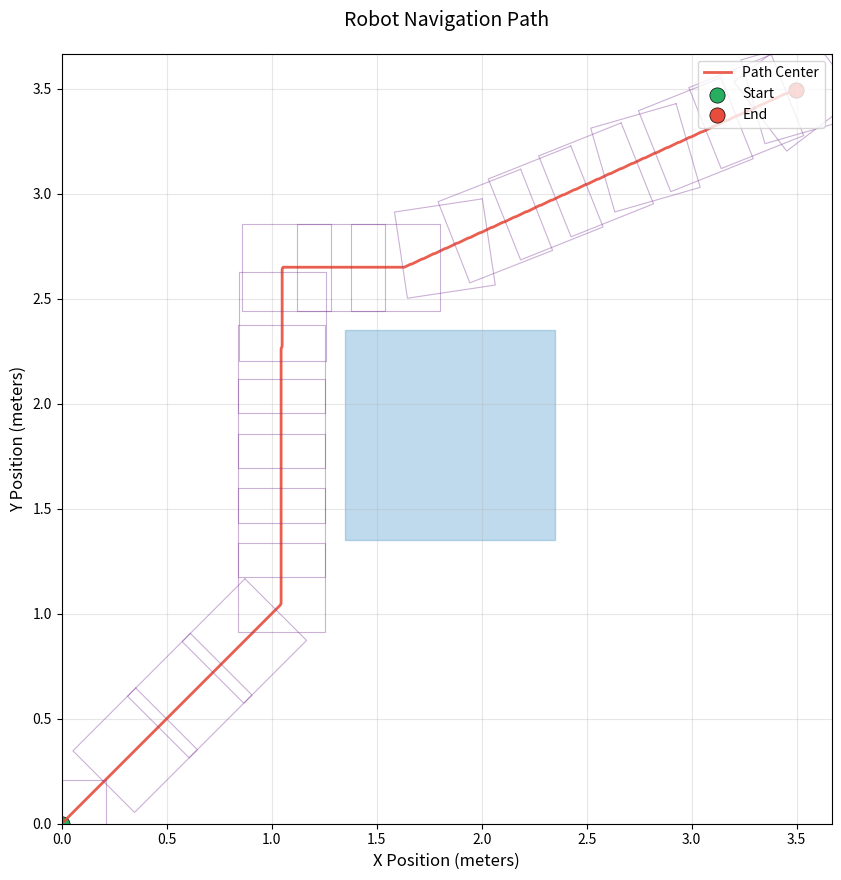

The matplotlib source for this figure:
import numpy as np
import matplotlib.pyplot as plt
from heapq import heappush, heappop
from math import sqrt, atan2, radians, degrees, pi, cos, sin
from scipy.signal import convolve2d
import time
import os

# Constants
FIELD_SIZE = 3.6667  # meters
MAX_RPS = 4.0        # revolutions per second
ROBOT_LENGTH = 0.423 # meters
ROBOT_WIDTH = 0.415  # meters
RESOLUTION = 0.005   # meters per grid cell
WHEEL_RADIUS = 0.03  # meters
ROTATION_SPEED = 720  # degrees per second
MIN_TURN_ANGLE = 15  # degrees before initiating turn

class RobotController:
    def __init__(self):
        self.command_history = []
        self.current_time = 0.0
        self.current_angle = 0  # degrees
        self.x_pos = 0.0
        self.y_pos = 0.0

    def move_to_position(self, target_x, target_y, speed=0.5):
        """Improved movement that actually reaches the target"""
        while True:
            dx = target_x - self.x_pos
            dy = target_y - self.y_pos
            distance = sqrt(dx**2 + dy**2)
            
            if distance < 0.001:  # Reached target
                break
                
            # Move in smaller steps to ensure accuracy
            step_size = min(0.1, distance)  # 10cm max step size
            step_x = self.x_pos + dx * (step_size/distance)
            step_y = self.y_pos + dy * (step_size/distance)
            
            self._execute_movement_step(step_x, step_y, speed)

    def _execute_movement_step(self, target_x, target_y, speed):
        """Execute a single movement step"""
        dx = target_x - self.x_pos
        dy = target_y - self.y_pos
        distance = sqrt(dx**2 + dy**2)
        desired_angle = degrees(atan2(dy, dx))
        angle_diff = (desired_angle - self.current_angle + 180) % 360 - 180
        
        # Only rotate if significantly off course
        if abs(angle_diff) > MIN_TURN_ANGLE:
            self.turn_to_angle(desired_angle)
        
        # Calculate movement in robot frame
        move_angle_rad = radians(desired_angle - self.current_angle)
        vx = cos(move_angle_rad) * speed
        vy = sin(move_angle_rad) * speed
        
        duration = distance / speed
        
        # Mecanum wheel calculations
        fr_rpm = (vx - vy) * MAX_RPS * 60
        fl_rpm = (vx + vy) * MAX_RPS * 60
        br_rpm = (vx + vy) * MAX_RPS * 60
        bl_rpm = (vx - vy) * MAX_RPS * 60
        
        # Normalize wheel speeds
        max_rpm = max(abs(fr_rpm), abs(fl_rpm), abs(br_rpm), abs(bl_rpm))
        if max_rpm > MAX_RPS * 60:
            scale = (MAX_RPS * 60) / max_rpm
            fr_rpm *= scale
            fl_rpm *= scale
            br_rpm *= scale
            bl_rpm *= scale
        
        self._log_command('FR', fr_rpm, duration)
        self._log_command('FL', fl_rpm, duration)
        self._log_command('BR', br_rpm, duration)
        self._log_command('BL', bl_rpm, duration)
        
        # Update position
        self.x_pos = target_x
        self.y_pos = target_y
        self.current_angle = desired_angle
        self.current_time += duration

    def turn_to_angle(self, target_angle_deg):
        """Rotate to specified heading"""
        angle_diff = (target_angle_deg - self.current_angle + 180) % 360 - 180
        if abs(angle_diff) < 1:
            return
            
        duration = abs(angle_diff) / ROTATION_SPEED
        
        if angle_diff > 0:
            # Clockwise turn
            self._log_command('FR', -MAX_RPS*60, duration)
            self._log_command('FL', MAX_RPS*60, duration)
            self._log_command('BR', -MAX_RPS*60, duration)
            self._log_command('BL', MAX_RPS*60, duration)
        else:
            # Counter-clockwise turn
            self._log_command('FR', MAX_RPS*60, duration)
            self._log_command('FL', -MAX_RPS*60, duration)
            self._log_command('BR', MAX_RPS*60, duration)
            self._log_command('BL', -MAX_RPS*60, duration)
        
        self.current_angle = target_angle_deg
        self.current_time += duration

    def _log_command(self, motor, rpm, duration):
        """Record motor command"""
        self.command_history.append({
            'motor': motor,
            'rpm': rpm,
            'start': self.current_time,
            'end': self.current_time + duration,
            'x': self.x_pos,
            'y': self.y_pos,
            'angle': self.current_angle
        })

def create_obstacle_map(obstacle_list):
    """Generate grid map with obstacles"""
    grid_size = int(FIELD_SIZE / RESOLUTION)
    obstacle_grid = np.zeros((grid_size, grid_size), dtype=bool)
    
    for x, y, side in obstacle_list:
        min_x = max(0, int((x-side/2)/RESOLUTION))
        max_x = min(grid_size-1, int((x+side/2)/RESOLUTION))
        min_y = max(0, int((y-side/2)/RESOLUTION))
        max_y = min(grid_size-1, int((y+side/2)/RESOLUTION))
        obstacle_grid[min_x:max_x+1, min_y:max_y+1] = True
    
    # Add safety margin
    clearance = int(0.297 / RESOLUTION)
    kernel = np.ones((2*clearance+1, 2*clearance+1))
    return convolve2d(obstacle_grid, kernel, mode='same') > 0

def find_optimal_path(start_pos, goal_pos, obstacle_map):
    """A* pathfinding implementation"""
    grid_size = obstacle_map.shape[0]
    start_x = int(start_pos[0]/RESOLUTION)
    start_y = int(start_pos[1]/RESOLUTION)
    goal_x = int(goal_pos[0]/RESOLUTION)
    goal_y = int(goal_pos[1]/RESOLUTION)
    
    open_set = []
    heappush(open_set, (0, start_x, start_y))
    
    came_from = {}
    g_score = {(start_x, start_y): 0}
    
    directions = [(0,1), (1,1), (1,0), (1,-1), (0,-1), (-1,-1), (-1,0), (-1,1)]
    
    while open_set:
        _, current_x, current_y = heappop(open_set)
        
        if (current_x, current_y) == (goal_x, goal_y):
            path = []
            while (current_x, current_y) in came_from:
                path.append((current_x, current_y))
                current_x, current_y = came_from[(current_x, current_y)]
            return [(p[0]*RESOLUTION, p[1]*RESOLUTION) for p in reversed(path)]
        
        for dx, dy in directions:
            neighbor_x = current_x + dx
            neighbor_y = current_y + dy
            
            if (0 <= neighbor_x < grid_size and 
                0 <= neighbor_y < grid_size and 
                not obstacle_map[neighbor_x, neighbor_y]):
                
                move_cost = sqrt(dx**2 + dy**2)
                tentative_g = g_score[(current_x, current_y)] + move_cost
                
                if ((neighbor_x, neighbor_y) not in g_score or 
                    tentative_g < g_score[(neighbor_x, neighbor_y)]):
                    came_from[(neighbor_x, neighbor_y)] = (current_x, current_y)
                    g_score[(neighbor_x, neighbor_y)] = tentative_g
                    heuristic = sqrt((neighbor_x-goal_x)**2 + (neighbor_y-goal_y)**2)
                    heappush(open_set, (tentative_g + heuristic, neighbor_x, neighbor_y))
    
    return None

def smooth_path(path, obstacle_map, smoothing_aggressiveness=0.5):
    """
    Smooth path while ensuring it reaches the destination
    Args:
        smoothing_aggressiveness: 0.0 (no smoothing) to 1.0 (maximum smoothing)
    """
    if len(path) < 3:
        return path.copy()
    
    # Convert to numpy array for vector operations
    path_array = np.array(path)
    
    # Always keep first and last points exactly the same
    smoothed = path_array.copy()
    
    # Apply simple averaging filter
    for i in range(1, len(path)-1):
        # Weighted average between original and smoothed path
        smoothed[i] = (smoothing_aggressiveness * 0.5 * (smoothed[i-1] + smoothed[i+1]) + 
                      (1 - smoothing_aggressiveness) * path_array[i])
        
        # Ensure we don't collide with obstacles
        if is_collision(smoothed[i], obstacle_map):
            smoothed[i] = path_array[i]  # Revert if collision
    
    # Ensure we have enough points for proper following
    min_points = max(10, int(len(path) * 0.3))  # At least 10 points or 30% of original
    if len(smoothed) < min_points:
        # Linear interpolation to add more points
        new_path = []
        for i in range(len(smoothed)-1):
            new_path.append(smoothed[i])
            # Add intermediate points every 10cm
            dist = np.linalg.norm(smoothed[i+1] - smoothed[i])
            num_points = int(dist / 0.1)
            for j in range(1, num_points+1):
                t = j / (num_points+1)
                new_point = smoothed[i] * (1-t) + smoothed[i+1] * t
                new_path.append(new_point)
        new_path.append(smoothed[-1])
        smoothed = np.array(new_path)
    
    return smoothed

def is_collision(point, obstacle_map):
    """Check if point collides with obstacles"""
    x = int(point[0]/RESOLUTION)
    y = int(point[1]/RESOLUTION)
    if 0 <= x < obstacle_map.shape[0] and 0 <= y < obstacle_map.shape[1]:
        return obstacle_map[x, y]
    return True

def visualize_path(robot, obstacle_list, output_dir="."):
    """Generate visualization with new color scheme"""
    plt.figure(figsize=(10, 10))
    plt.xlim(0, FIELD_SIZE)
    plt.ylim(0, FIELD_SIZE)
    plt.gca().set_aspect('equal')
    plt.grid(True, alpha=0.3)
    
    # Draw obstacles with new color scheme
    for x, y, side in obstacle_list:
        plt.gca().add_patch(
            plt.Rectangle(
                (x-side/2, y-side/2), side, side,
                color='#2E86C1', alpha=0.3,  # Blue color for obstacles
                edgecolor='#1B4F72', linewidth=1  # Darker blue border
            )
        )
    
    # Draw path with new color scheme
    path_x = [cmd['x'] for cmd in robot.command_history]
    path_y = [cmd['y'] for cmd in robot.command_history]
    plt.plot(path_x, path_y, '#E74C3C', linewidth=2.0, alpha=0.9, label='Path Center')  # Red path
    
    # Draw robot outlines with new color scheme
    sample_rate = max(1, len(robot.command_history) // 20)
    for i, cmd in enumerate(robot.command_history):
        if i % sample_rate == 0 or i == len(robot.command_history)-1:
            angle_rad = radians(cmd['angle'])
            cos_a, sin_a = cos(angle_rad), sin(angle_rad)
            half_l, half_w = ROBOT_LENGTH/2, ROBOT_WIDTH/2
            
            corners = [
                (cmd['x'] + half_l*cos_a - half_w*sin_a, cmd['y'] + half_l*sin_a + half_w*cos_a),
                (cmd['x'] + half_l*cos_a + half_w*sin_a, cmd['y'] + half_l*sin_a - half_w*cos_a),
                (cmd['x'] - half_l*cos_a + half_w*sin_a, cmd['y'] - half_l*sin_a - half_w*cos_a),
                (cmd['x'] - half_l*cos_a - half_w*sin_a, cmd['y'] - half_l*sin_a + half_w*cos_a),
                (cmd['x'] + half_l*cos_a - half_w*sin_a, cmd['y'] + half_l*sin_a + half_w*cos_a)
            ]
            
            outline_x, outline_y = zip(*corners)
            plt.plot(outline_x, outline_y, '#7D3C98', linewidth=0.8, alpha=0.4)  # Purple outline
    
    # Mark start/end with new colors
    if robot.command_history:
        plt.scatter(
            robot.command_history[0]['x'], 
            robot.command_history[0]['y'],
            color='#27AE60', s=120, label='Start', edgecolors='black', linewidths=0.5  # Green start
        )
        plt.scatter(
            robot.command_history[-1]['x'],
            robot.command_history[-1]['y'],
            color='#E74C3C', s=120, label='End', edgecolors='black', linewidths=0.5  # Red end
        )
    
    plt.title("Robot Navigation Path", pad=20, fontsize=14)
    plt.xlabel("X Position (meters)", fontsize=12)
    plt.ylabel("Y Position (meters)", fontsize=12)
    plt.legend(loc='upper right', fontsize=10)
    
    os.makedirs(output_dir, exist_ok=True)
    timestamp = time.strftime("%Y%m%d_%H%M%S")
    filepath = os.path.join(output_dir, f"robot_path_{timestamp}.png")
    plt.savefig(filepath, dpi=300, bbox_inches='tight')
    plt.close()
    print(f"Visualization saved to {filepath}")

def print_command_log(robot, output_dir="."):
    """Print and save command log with properly consolidated continuous commands"""
    os.makedirs(output_dir, exist_ok=True)
    timestamp = time.strftime("%Y%m%d_%H%M%S")
    log_filepath = os.path.join(output_dir, f"robot_log_{timestamp}.txt")
    
    output_buffer = []
    output_buffer.append("="*80)
    output_buffer.append("ROBOT COMMAND LOG".center(80))
    output_buffer.append("="*80)

    # First organize commands by time period with all four wheels
    time_periods = {}
    for cmd in robot.command_history:
        period_key = (cmd['start'], cmd['end'])
        if period_key not in time_periods:
            time_periods[period_key] = {
                'motors': {'FR': 0, 'FL': 0, 'BR': 0, 'BL': 0},
                'x': cmd['x'],
                'y': cmd['y'],
                'angle': cmd['angle']
            }
        time_periods[period_key]['motors'][cmd['motor']] = cmd['rpm']

    # Convert to list of segments sorted by time
    segments = []
    for (start, end), data in sorted(time_periods.items(), key=lambda x: x[0][0]):
        segments.append({
            'start': start,
            'end': end,
            'motors': data['motors'],
            'type': 'ROTATE' if any(abs(rpm) == MAX_RPS*60 for rpm in data['motors'].values()) else 'MOVE',
            'x': data['x'],
            'y': data['y'],
            'angle': data['angle']
        })

    # Now consolidate continuous identical segments
    consolidated = []
    if segments:
        current = segments[0].copy()
        current['original_start'] = current['start']
        current['original_end'] = current['end']

        for seg in segments[1:]:
            # Check if all parameters match
            if (seg['motors'] == current['motors'] and
                seg['type'] == current['type'] and
                seg['x'] == current['x'] and
                seg['y'] == current['y'] and
                seg['angle'] == current['angle']):
                
                # Extend the current segment
                current['end'] = seg['end']
                current['original_end'] = seg['end']
            else:
                consolidated.append(current)
                current = seg.copy()
                current['original_start'] = seg['start']
                current['original_end'] = seg['end']

        consolidated.append(current)

    # Build output
    output_buffer.append(f"\n{'Time':<15} {'Type':<10} {'Position':<20} {'Heading':<10} {'Motor Speeds (RPM)':<30}")
    output_buffer.append("-"*80)

    for seg in consolidated:
        time_str = f"{seg['original_start']:.2f}-{seg['original_end']:.2f}s" if seg['original_start'] != seg['original_end'] else f"{seg['original_start']:.2f}s"
        move_type = seg['type']
        pos_str = f"({seg['x']:.2f}, {seg['y']:.2f})"
        angle_str = f"{seg['angle']:.0f}°"
        motors_str = (
            f"FR:{seg['motors']['FR']:>6.1f} "
            f"FL:{seg['motors']['FL']:>6.1f} "
            f"BR:{seg['motors']['BR']:>6.1f} "
            f"BL:{seg['motors']['BL']:>6.1f}"
        )

        output_buffer.append(f"{time_str:<15} {move_type:<10} {pos_str:<20} {angle_str:<10} {motors_str:<30}")

    # Add summary
    output_buffer.append("="*80)
    output_buffer.append(f"\nTotal commands: {len(consolidated)} (reduced from {len(segments)})")
    output_buffer.append(f"Total duration: {robot.command_history[-1]['end']:.2f}s" if robot.command_history else "0s")
    output_buffer.append("="*80)

    # Write to file and print
    with open(log_filepath, 'w') as f:
        f.write("\n".join(output_buffer))
    print("\n".join(output_buffer))
    print(f"\nLog file saved to {log_filepath}")


if __name__ == "__main__":
    # Configuration
    obstacles = [(1.85, 1.85, 1)]
    start_pos = (0.1, 0.1)
    goal_pos = (3.5, 3.5)
    smoothing_aggressiveness = 0.5  # Moderate smoothing
    
    # Create path
    obstacle_map = create_obstacle_map(obstacles)
    path = find_optimal_path(start_pos, goal_pos, obstacle_map)
    
    if path:
        print(f"Original path has {len(path)} waypoints")
        
        # Smooth path
        smoothed_path = smooth_path(path, obstacle_map, smoothing_aggressiveness)
        print(f"Smoothed path has {len(smoothed_path)} waypoints")
        
        # Execute path
        robot = RobotController()
        for x, y in smoothed_path:
            robot.move_to_position(x, y)
        
        # Verify final position
        final_error = sqrt((goal_pos[0] - robot.x_pos)**2 + (goal_pos[1] - robot.y_pos)**2)
        print(f"\nFinal position error: {final_error:.4f} meters")
        
        # Generate outputs
        visualize_path(robot, obstacles)
        print_command_log(robot)
    else:
        print("No valid path found!")
